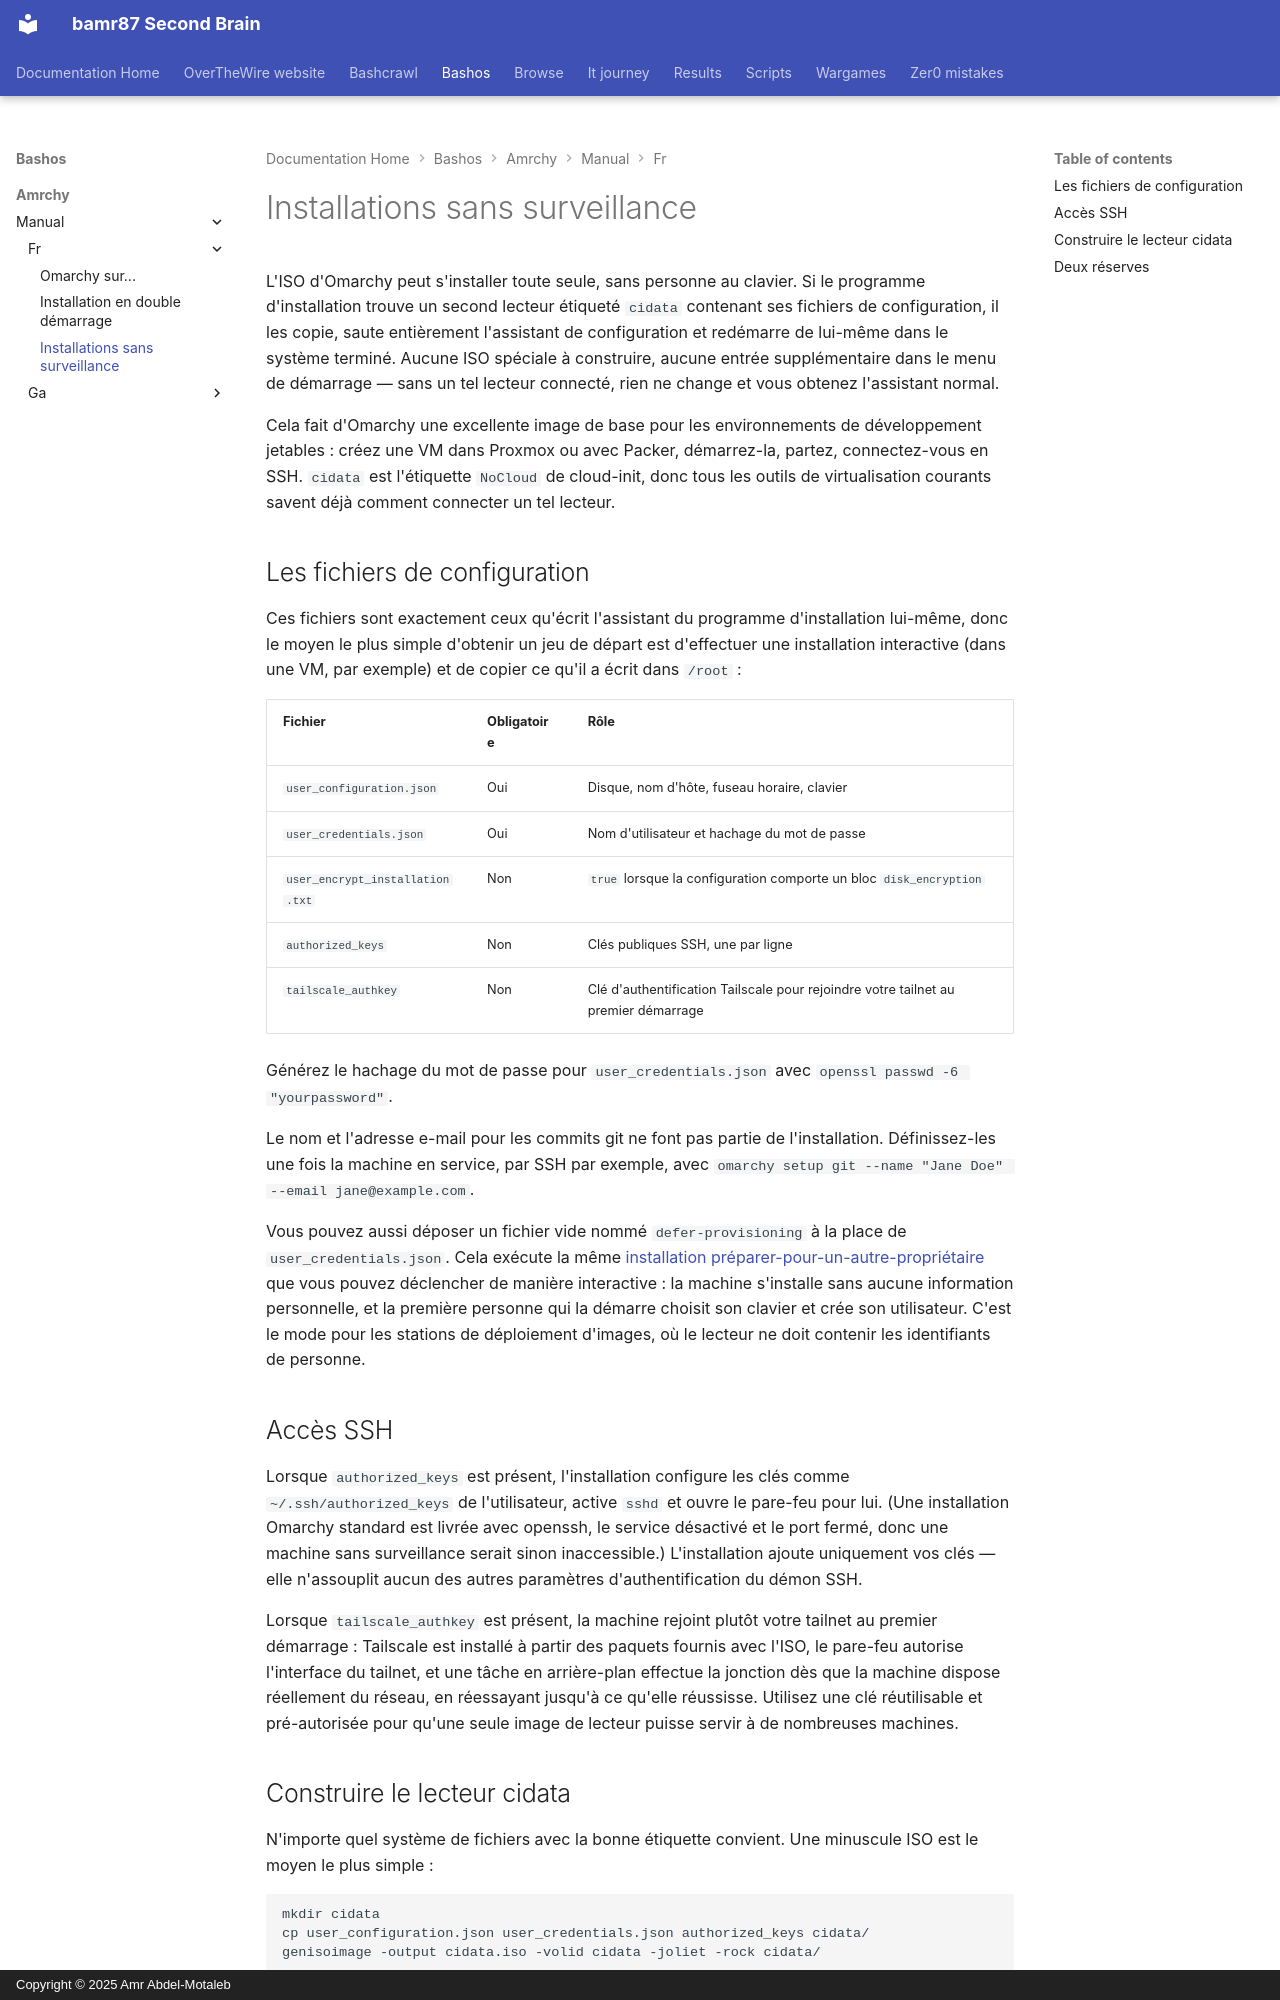

repository: bamr87/README · page: bashos/amrchy/manual/fr/51-unattended-installs/index.html · generator: mkdocs · copyright: Copyright © 2025 Amr Abdel-Motaleb

---
source_file: amrchy/manual/fr/51-unattended-installs.md
source_repo: bamr87/bashos
source_url: https://github.com/bamr87/bashos/blob/main/amrchy/manual/fr/51-unattended-installs.md
title: Installations sans surveillance
---
# Installations sans surveillance

L'ISO d'Omarchy peut s'installer toute seule, sans personne au clavier. Si le programme d'installation trouve un second lecteur étiqueté `cidata` contenant ses fichiers de configuration, il les copie, saute entièrement l'assistant de configuration et redémarre de lui-même dans le système terminé. Aucune ISO spéciale à construire, aucune entrée supplémentaire dans le menu de démarrage — sans un tel lecteur connecté, rien ne change et vous obtenez l'assistant normal.

Cela fait d'Omarchy une excellente image de base pour les environnements de développement jetables : créez une VM dans Proxmox ou avec Packer, démarrez-la, partez, connectez-vous en SSH. `cidata` est l'étiquette `NoCloud` de cloud-init, donc tous les outils de virtualisation courants savent déjà comment connecter un tel lecteur.

## Les fichiers de configuration

Ces fichiers sont exactement ceux qu'écrit l'assistant du programme d'installation lui-même, donc le moyen le plus simple d'obtenir un jeu de départ est d'effectuer une installation interactive (dans une VM, par exemple) et de copier ce qu'il a écrit dans `/root` :

| Fichier | Obligatoire | Rôle |
|------|----------|---------|
| `user_configuration.json` | Oui | Disque, nom d'hôte, fuseau horaire, clavier |
| `user_credentials.json` | Oui | Nom d'utilisateur et hachage du mot de passe |
| `user_encrypt_installation.txt` | Non | `true` lorsque la configuration comporte un bloc `disk_encryption` |
| `authorized_keys` | Non | Clés publiques SSH, une par ligne |
| `tailscale_authkey` | Non | Clé d'authentification Tailscale pour rejoindre votre tailnet au premier démarrage |

Générez le hachage du mot de passe pour `user_credentials.json` avec `openssl passwd -6 "yourpassword"`.

Le nom et l'adresse e-mail pour les commits git ne font pas partie de l'installation. Définissez-les une fois la machine en service, par SSH par exemple, avec `omarchy setup git --name "Jane Doe" --email jane@example.com`.

Vous pouvez aussi déposer un fichier vide nommé `defer-provisioning` à la place de `user_credentials.json`. Cela exécute la même [installation préparer-pour-un-autre-propriétaire](02-getting-started.md) que vous pouvez déclencher de manière interactive : la machine s'installe sans aucune information personnelle, et la première personne qui la démarre choisit son clavier et crée son utilisateur. C'est le mode pour les stations de déploiement d'images, où le lecteur ne doit contenir les identifiants de personne.

## Accès SSH

Lorsque `authorized_keys` est présent, l'installation configure les clés comme `~/.ssh/authorized_keys` de l'utilisateur, active `sshd` et ouvre le pare-feu pour lui. (Une installation Omarchy standard est livrée avec openssh, le service désactivé et le port fermé, donc une machine sans surveillance serait sinon inaccessible.) L'installation ajoute uniquement vos clés — elle n'assouplit aucun des autres paramètres d'authentification du démon SSH.

Lorsque `tailscale_authkey` est présent, la machine rejoint plutôt votre tailnet au premier démarrage : Tailscale est installé à partir des paquets fournis avec l'ISO, le pare-feu autorise l'interface du tailnet, et une tâche en arrière-plan effectue la jonction dès que la machine dispose réellement du réseau, en réessayant jusqu'à ce qu'elle réussisse. Utilisez une clé réutilisable et pré-autorisée pour qu'une seule image de lecteur puisse servir à de nombreuses machines.
